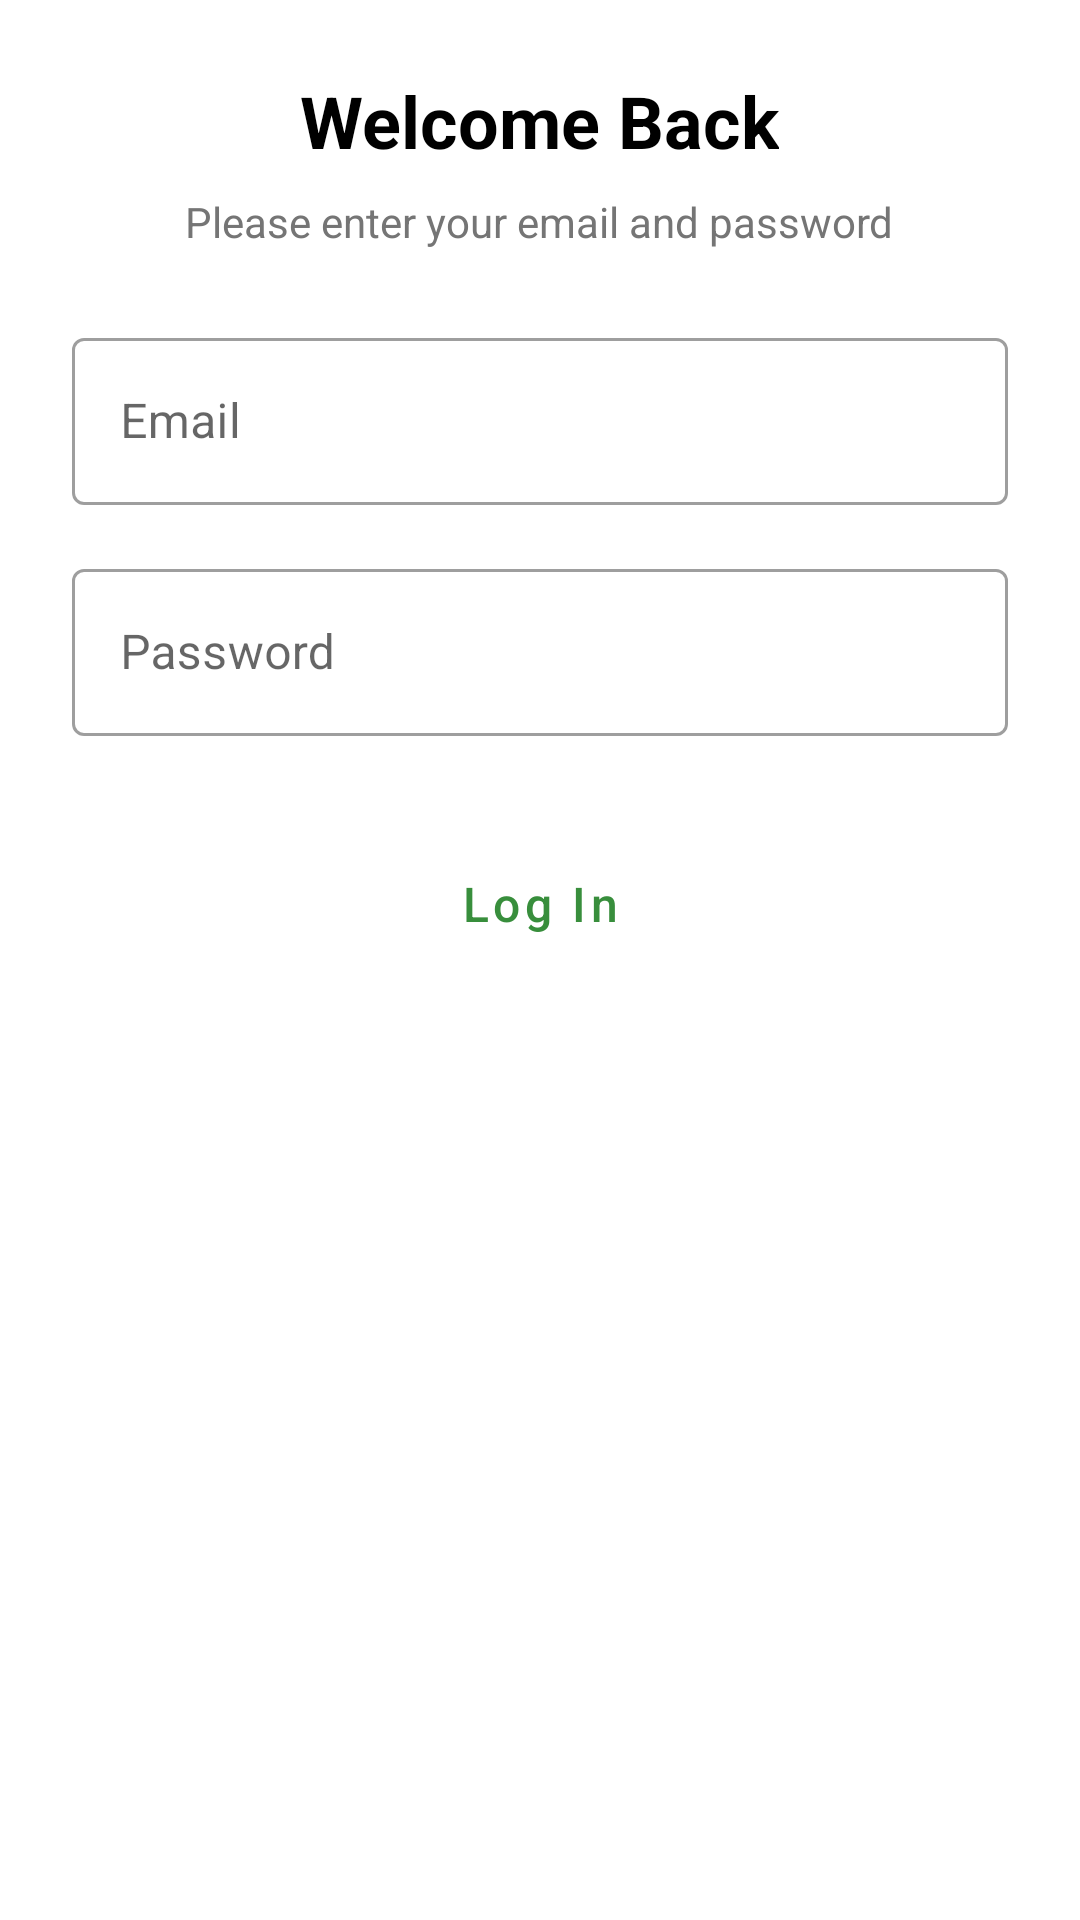

This screen was rendered from an Android layout file. Write that file and the resources it references.
<!-- AndroidManifest.xml: application theme Theme_NysreynitLab2_Light -->
<!-- res/layout/activity_login.xml -->
<?xml version="1.0" encoding="utf-8"?>
<LinearLayout
    xmlns:android="http://schemas.android.com/apk/res/android"
    xmlns:app="http://schemas.android.com/apk/res-auto"
    android:layout_width="match_parent"
    android:layout_height="match_parent"
    android:orientation="vertical"
    android:padding="24dp"
    android:background="@color/background"
    android:gravity="center_horizontal">

    <TextView
        android:id="@+id/loginTitle"
        android:layout_width="wrap_content"
        android:layout_height="wrap_content"
        android:text="Welcome Back"
        android:textSize="24sp"
        android:textStyle="bold"
        android:textColor="@color/textPrimary"
        android:layout_marginBottom="8dp"/>

    <TextView
        android:id="@+id/loginSubtitle"
        android:layout_width="wrap_content"
        android:layout_height="wrap_content"
        android:text="Please enter your email and password"
        android:textSize="14sp"
        android:textColor="@color/textSecondary"
        android:layout_marginBottom="24dp"/>

    <com.google.android.material.textfield.TextInputLayout
        android:id="@+id/emailInputLayout"
        style="@style/Widget.MaterialComponents.TextInputLayout.OutlinedBox"
        android:layout_width="match_parent"
        android:layout_height="wrap_content"
        android:hint="Email"
        android:layout_marginBottom="16dp">

        <com.google.android.material.textfield.TextInputEditText
            android:id="@+id/loginEmailEditText"
            android:layout_width="match_parent"
            android:layout_height="wrap_content"
            android:inputType="textEmailAddress"
            android:importantForAutofill="yes"
            android:autofillHints="emailAddress" />
    </com.google.android.material.textfield.TextInputLayout>

    <com.google.android.material.textfield.TextInputLayout
        android:id="@+id/passwordInputLayout"
        style="@style/Widget.MaterialComponents.TextInputLayout.OutlinedBox"
        android:layout_width="match_parent"
        android:layout_height="wrap_content"
        android:hint="Password"
        android:layout_marginBottom="24dp">

        <com.google.android.material.textfield.TextInputEditText
            android:id="@+id/loginPasswordEditText"
            android:layout_width="match_parent"
            android:layout_height="wrap_content"
            android:inputType="textPassword"
            android:importantForAutofill="yes"
            android:autofillHints="password" />
    </com.google.android.material.textfield.TextInputLayout>

    <Button
        android:id="@+id/loginButton"
        android:layout_width="match_parent"
        android:layout_height="48dp"
        android:text="Log In"
        android:textAllCaps="false"
        android:textSize="16sp"
        android:backgroundTint="@color/buttonBackground"
        android:textColor="@color/buttonText"
        android:layout_marginTop="8dp"
        app:shapeAppearanceOverlay="@style/ShapeAppearance.MaterialComponents.SmallComponent" />

</LinearLayout>
<!-- resources referenced by this layout -->
<resources>
  <color name="background">#FFFFFF</color>
  <color name="buttonBackground">#FFFFFF</color>
  <color name="buttonText">#388E3C</color>
  <color name="textPrimary">#000000</color>
  <color name="textSecondary">#757575</color>
  <style name="Theme_NysreynitLab2_Light" parent="Theme.MaterialComponents.Light.NoActionBar">
          
          <item name="android:windowNoTitle">true</item>
          <item name="android:windowActionBar">false</item>
          <item name="android:windowBackground">@color/background</item>
          <item name="android:textColorPrimary">@color/textPrimary</item>
          <item name="android:buttonStyle">@style/Widget.MaterialComponents.Button</item>
      </style>
</resources>
